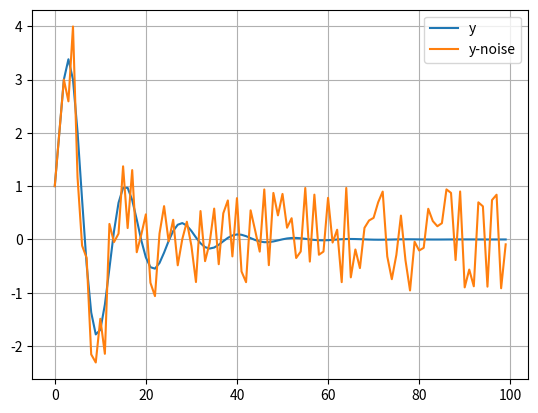

Source code (Python):
import numpy as np

class OBE_ABE:
        """ Adaptive Sub-OBE-ABE algorithm for general data """

        def __init__(self, y, X, eps, gamma_0, theta_0, M_frac):
                """ Initiates the algorithm for OBE-ABE algorithm"""
                self.y = y      # Vector
                self.X = X      # Matrix
                self.N, self.m = np.shape(X)
                self.M = int(self.N*M_frac)
                self.eps = eps
                # List of all arrays storing recursing varables
                # Matrix/Vector arrays
                self.theta = np.zeros([self.N, self.m])
                self.P = np.zeros([self.N*self.m, self.m])
                # Scalar arrays
                self.gamma = np.zeros(self.N)
                self.G = np.zeros(self.N)
                self.epsilon = np.zeros(self.N)         # Innovation
                self.kappa = np.zeros(self.N)           # Kappa
                self.a = np.zeros(self.N)
                self.b = np.zeros(self.N)
                self.c = np.zeros(self.N)
                self.d = np.zeros(self.N)
                self.lmbda = np.zeros(self.N)
                self.alpha = np.zeros(self.N)
                self.beta = np.zeros(self.N)
                # Initialization
                self.gamma[0] = gamma_0
                self.theta[0,:] = theta_0.T
                self.P[(self.m*0):(1*self.m), :] = np.eye(3) * 1e-6
        # ==============================================================================

        def calc_G(self, n):
                """ Calculate G(n) """
                if (n>=1):
                        x_n = self.X[n, :].T
                        P_nm1 = self.P[(n-1)*self.m:(n)*self.m, :]
                        self.G[n] = x_n.T @ P_nm1 @ x_n
                else:
                        self.G[n] = 0
        # ==========================================================

        def calc_epsilon(self, n):
                """ epsilon(n) """
                if (n>=1):
                        x_n = self.X[n,:].T
                        theta_n = np.matrix(self.theta[n,:]).T
                        y_hat_n = theta_n.T @ x_n
                        self.epsilon[n] = y[n] - y_hat_n[0, 0]
                else:
                        self.epsilon[n] = 0
        # ======================================================

        def calc_a(self, n):
                """ a(n) """
                if n>=1:
                        m = self.m
                        gamma_n = self.gamma[n]
                        epsilon_n = self.epsilon[n]
                        G_n = self.G[n]
                        kappa_nm1 = self.kappa[n-1]
                        self.a[n] = ( (m * gamma_n) - (m * epsilon_n**2) + (m * G_n**2 * gamma_n) - (2*m*G_n*gamma_n)
                                        - (kappa_nm1 * G_n) + (kappa_nm1 * G_n**2) + (G_n * gamma_n)
                                        - (G_n**2 * gamma_n) - (epsilon_n**2 * G_n) )
                else:
                        self.a[n] = 0
        # ==============================================================================================================

        def calc_b(self, n):
                """ b(n) """
                if n>=0:
                        m = self.m
                        gamma_n = self.gamma[n]
                        epsilon_n = self.epsilon[n]
                        G_n = self.G[n]
                        kappa_nm1 = self.kappa[n-1]
                        self.b[n] = ( (2*m * epsilon_n**2) - (2*m*gamma_n) + (2*m * G_n * gamma_n)
                                        + (2 * kappa_nm1 * G_n) - (kappa_nm1 * G_n**2) - (G_n * gamma_n)
                                        + (epsilon_n**2 * G_n) )
                else:
                        self.b[n] = 0
        # ======================================================================================================

        def calc_c(self, n):
                """ c(n) """
                if n>=0:
                        m = self.m
                        gamma_n = self.gamma[n]
                        epsilon_n = self.epsilon[n]
                        G_n = self.G[n]
                        kappa_nm1 = self.kappa[n-1]
                        self.c[n] = ( (m * gamma_n) - (m * epsilon_n**2) - (kappa_nm1 * G_n))
                else:
                        self.c[n] = 0
        # ========================================================================================

        def calc_lambda(self, n):
                """ lambda(n) """
                if n>=0:
                        an = self.a[n]
                        bn = self.b[n]
                        cn = self.c[n]
                        if cn < 0:
                                self.lmbda[n] = (-bn + np.sqrt( bn**2 - 4*an*cn))/(2*an)
                        else:
                                self.lmbda[n] = 0
                else:
                        self.lmbda[n] = 0
        # ====================================================================================

        def calc_alpha(self, n):
                """ alpha (n)"""
                self.alpha[n] = 1 - self.lmbda[n]
        # =========================================

        def calc_beta(self, n):
                """ beta(n) """
                self.beta[n] = self.lmbda[n]
        # ==================================================

        def calc_P(self, n):
                """ Calculating P, Covariance matrix """
                if n>=1:
                        alpha_n = self.alpha[n]
                        beta_n = self.beta[n]
                        P_nm1 = self.P[((n-1)*self.m):(n*self.m), :]
                        x_n = np.matrix(self.X[n, :]).T
                        G_n = self.G[n]
                        self.P[((n)*self.m):((n+1)*self.m), :] = (1/alpha_n)*(P_nm1 -
                                                                                ( (beta_n)/(alpha_n + beta_n*G_n)
                                                                                        * (P_nm1@x_n@x_n.T@P_nm1) ) )
                else:
                        pass
        # ==============================================================================================================

        def calc_theta(self, n):
                """ Calculating the center theta """
                if n>=1:
                        theta_nm1 = np.matrix(self.theta[n-1, :]).T
                        beta_n = self.beta[n]
                        x_n = np.matrix(self.X[n, :]).T
                        epsilon_n = self.epsilon[n]
                        P_n = self.P[((n)*self.m):((n+1)*self.m), :]
                        theta_n = theta_nm1 + beta_n * (P_n @ x_n) * epsilon_n
                        self.theta[n,:] = theta_n.T
                else:
                        pass
        # ===========================================================================

        def calc_kappa(self, n):
                """ kappa[n] """
                if n>=1:
                        alpha_n = self.alpha[n]
                        beta_n = self.beta[n]
                        epsilon_n = self.epsilon[n]
                        G_n = self.G[n]



if __name__ == "__main__":
        import matplotlib.pyplot as plt

        a1 = 2
        a2 = -1.48
        a3 = 0.34
        y = np.zeros(100)
        v = np.zeros(100)
        y_noise = np.zeros(100)
        phi = np.zeros([100, 3])
        y[0] = 1
        y_noise[0] = 1
        y[1] = 2
        y_noise[1] = 2
        y[2] = 3
        y_noise[2] = 3
        for i in range(3,100):
                v[i] = 2*(np.random.rand())-1
                y[i] = a1*y[i-1] + a2 * y[i-2] + a3 * y[i-3]
                y_noise[i] = y[i] + v[i]
                phi[i,:] = [y[i-1], y[i-2], y[i-3]]
        obe_alg = OBE_ABE(y[3:], phi[3:, :], theta_0= np.matrix([[0], [0], [0]]), eps=1e-3, gamma_0=1.5, M_frac=0.2)
        plt.figure()
        plt.plot(y, label='y')
        plt.plot(y_noise, label="y-noise")
        plt.legend()
        plt.grid()
        plt.show()
